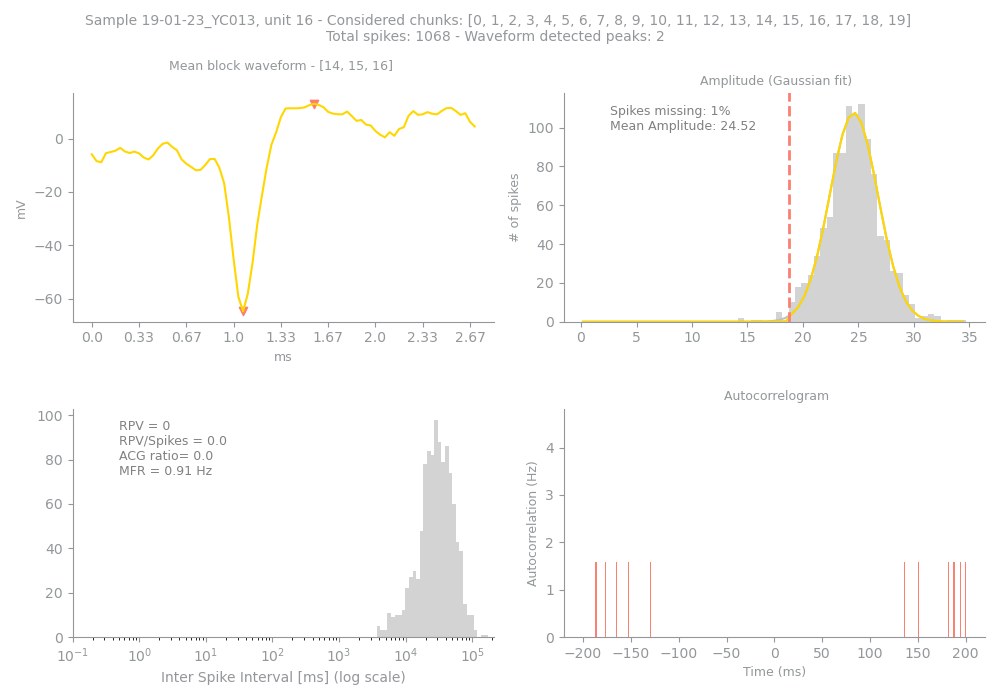

Data behind this chart, as committed beside it:
Sample, Unit, PeakChUnit, SpikesUnit, GoodChunks, GoodChunksList, WvfChunks, WvfChunksList, SpikesBlock, PercMissingSpikesBlock, MFRBlockHz, MeanAmpBlock, RPVBlock, FpBlockFancy, FpBlockSimple, ACGViolationRatio, WvfPeaksBlock, PeaksBlock_x, PeaksBlock_y, BigPkNegBlock
19-01-23_YC013, 16, 58, 1068, 20, [0, 1, 2, 3, 4, 5, 6, 7, 8, 9, 10, 11, 1…, 3, [14, 15, 16], 1068, 1, 0.91, 24.52, 0, 0, 0.0, 0.0, 2, [32, 47], [-64.810295, 13.14051], 1
